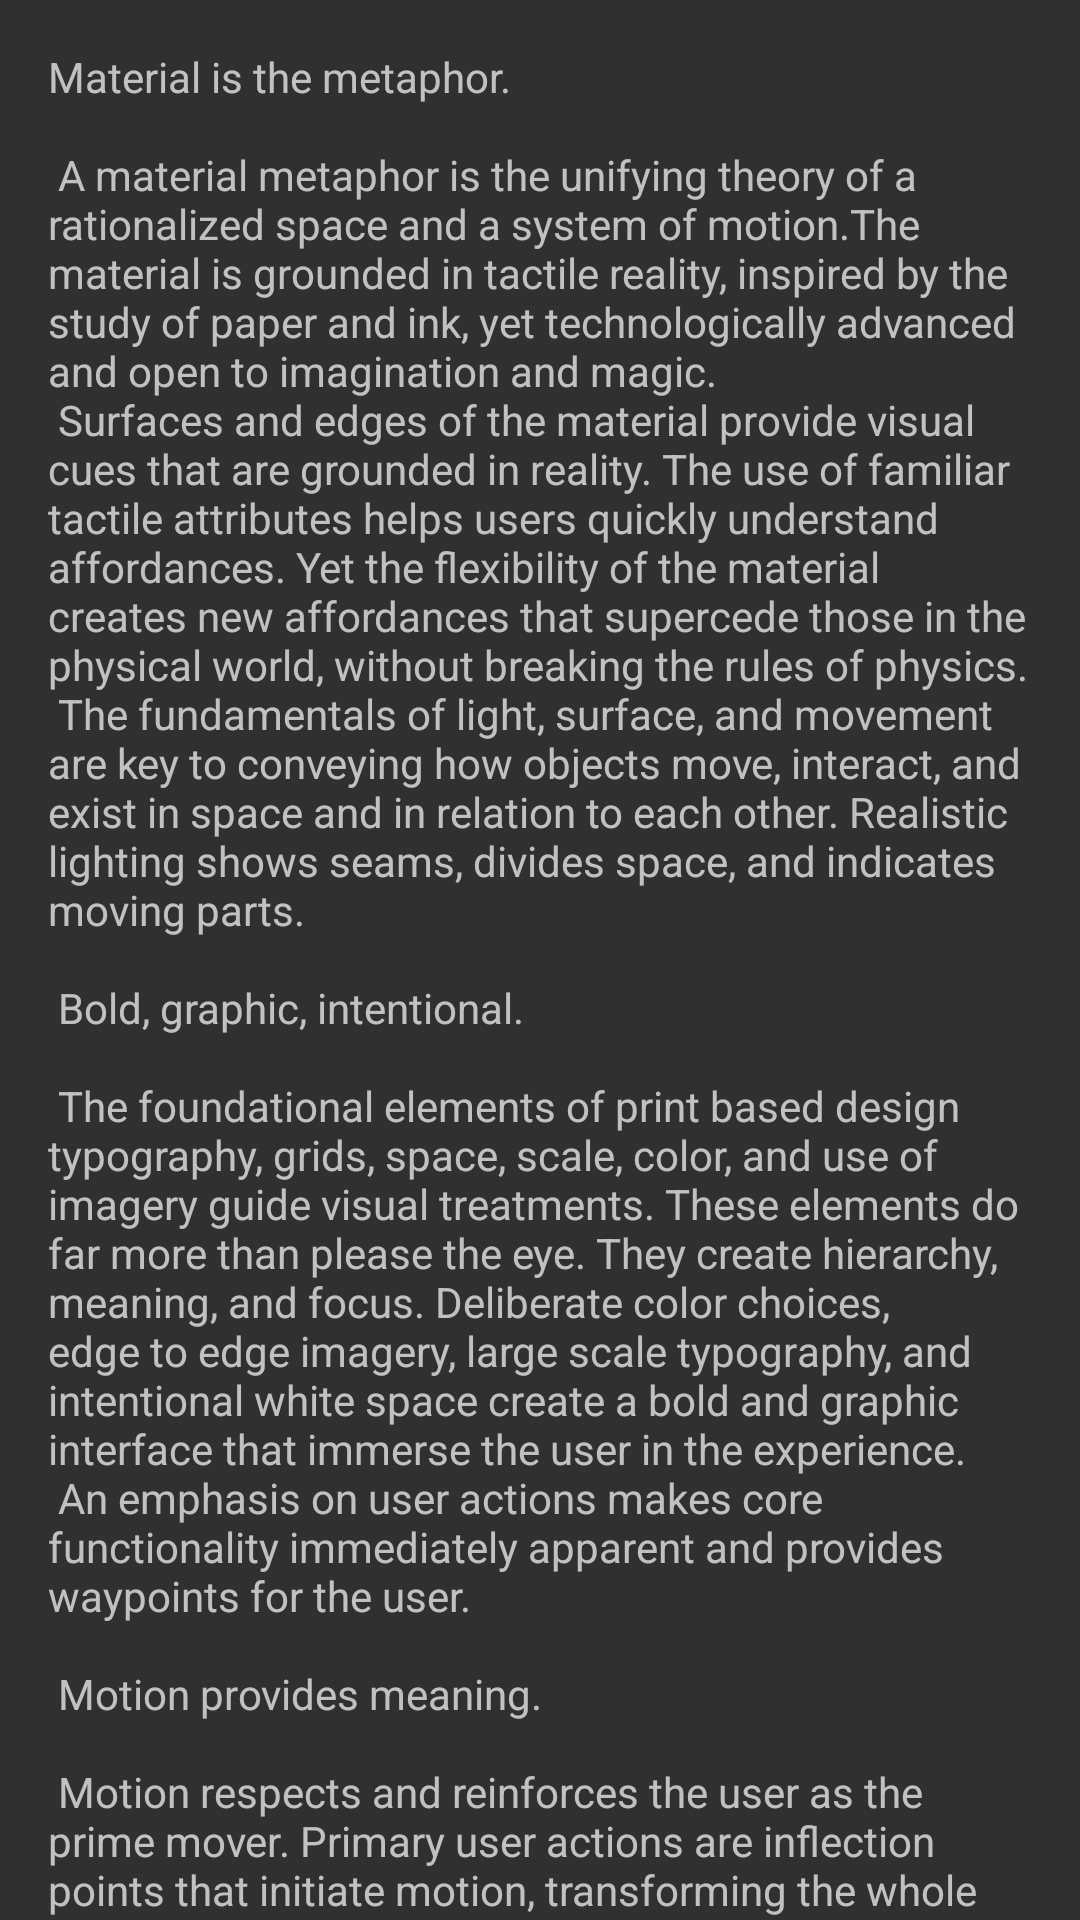

Write the Android layout XML for this screen, with the resource values it uses.
<!-- AndroidManifest.xml: application theme AppTheme -->
<!-- res/layout/activity_scrolling.xml -->
<?xml version="1.0" encoding="utf-8"?>
<android.support.v4.widget.NestedScrollView
    xmlns:android="http://schemas.android.com/apk/res/android"
    xmlns:tools="http://schemas.android.com/tools"
    android:layout_width="match_parent"
    android:layout_height="match_parent"
    android:fitsSystemWindows="true"
    tools:context="tk.chuanjing.andnewfeaturemy.ScrollingActivity">

    <TextView
        android:layout_width="wrap_content"
        android:layout_height="wrap_content"
        android:layout_margin="@dimen/text_margin"
        android:text="@string/large_text" />

</android.support.v4.widget.NestedScrollView>
<!-- resources referenced by this layout -->
<resources>
  <dimen name="text_margin">16dp</dimen>
</resources>
